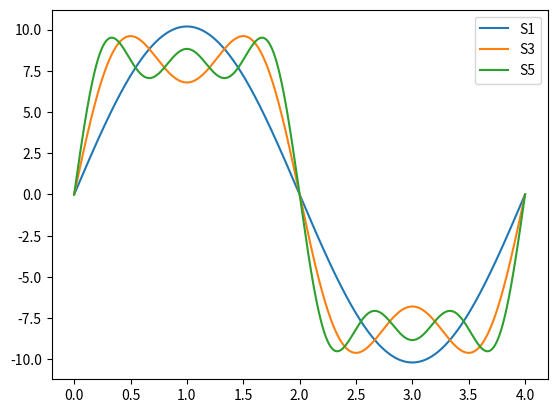

The matplotlib source for this figure:
import numpy as np
import matplotlib.pyplot as plt

x = np.linspace(0, 4, 1000)
S1 = (32/np.pi) * np.sin(np.pi*x/2)
S3 = S1 + (32/(3*np.pi)) * np.sin(3*np.pi*x/2)
S5 = S3 + (32/(5*np.pi)) * np.sin(5*np.pi*x/2)

plt.plot(x, S1, label='S1')
plt.plot(x, S3, label='S3')
plt.plot(x, S5, label='S5')
plt.legend()
plt.show()